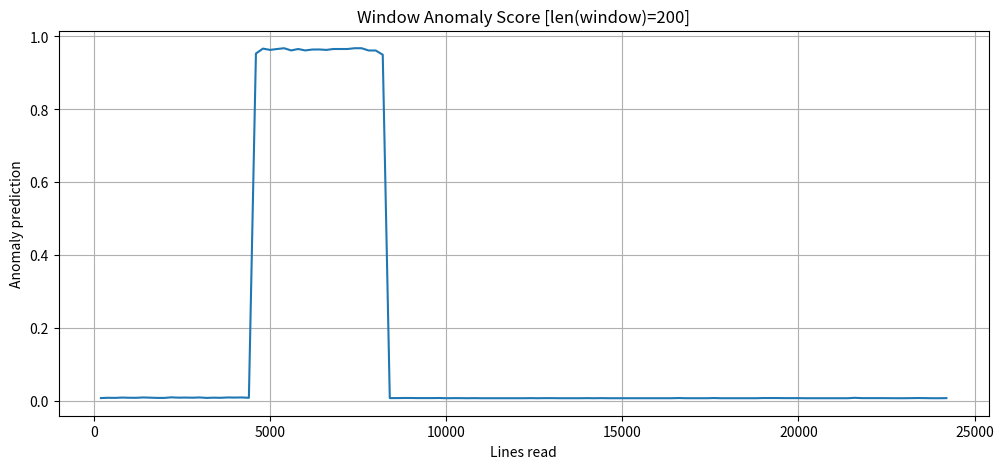

The script that saved this image:
import matplotlib.pyplot as plt

# Data
lines_read = [
    200,400,600,800,1000,1200,1400,1600,1800,2000,2200,2400,2600,2800,3000,3200,3400,3600,3800,4000,
    4200,4400,4600,4800,5000,5200,5400,5600,5800,6000,6200,6400,6600,6800,7000,7200,7400,7600,7800,8000,
    8200,8400,8600,8800,9000,9200,9400,9600,9800,10000,10200,10400,10600,10800,11000,11200,11400,11600,11800,
    12000,12200,12400,12600,12800,13000,13200,13400,13600,13800,14000,14200,14400,14600,14800,15000,15200,15400,
    15600,15800,16000,16200,16400,16600,16800,17000,17200,17400,17600,17800,18000,18200,18400,18600,18800,19000,
    19200,19400,19600,19800,20000,20200,20400,20600,20800,21000,21200,21400,21600,21800,22000,22200,22400,22600,
    22800,23000,23200,23400,23600,23800,24000,24200
]

values = [
    0.007849098183214664,0.008658237755298615,0.008347730152308941,0.009250467643141747,0.008685952983796597,
    0.008570408448576927,0.009552679024636745,0.008950762450695038,0.00829901173710823,0.008306294679641724,
    0.009872338734567165,0.009015192277729511,0.009250467643141747,0.008857492357492447,0.009552679024636745,
    0.00829901173710823,0.008950762450695038,0.008570408448576927,0.009552679024636745,0.009250467643141747,
    0.009552679024636745,0.008570408448576927,0.9526669383049011,0.966195285320282,0.9626114368438721,
    0.9650628566741943,0.9672114253044128,0.9611769914627075,0.9650628566741943,0.9611769914627075,
    0.963615357875824,0.9637773036956787,0.9626114368438721,0.9650628566741943,0.9650628566741943,
    0.9650628566741943,0.9672114253044128,0.9672114253044128,0.9610024690628052,0.9610024690628052,
    0.9493914246559143,0.007799886167049408,0.007799886167049408,0.008061369881033897,0.008061369881033897,
    0.007799886167049408,0.007799886167049408,0.007799886167049408,0.008061369881033897,0.007441455498337746,
    0.007691016886383295,0.007691016886383295,0.007441455498337746,0.007691016886383295,0.007441455498337746,
    0.007441455498337746,0.007441455498337746,0.007441455498337746,0.007441455498337746,0.007441455498337746,
    0.007441455498337746,0.007691016886383295,0.007441455498337746,0.007691016886383295,0.007691016886383295,
    0.007441455498337746,0.007441455498337746,0.007441455498337746,0.007441455498337746,0.007691016886383295,
    0.007441455498337746,0.007691016886383295,0.007441455498337746,0.007441455498337746,0.007441455498337746,
    0.007441455498337746,0.007441455498337746,0.007441455498337746,0.007441455498337746,0.007441455498337746,
    0.007441455498337746,0.007441455498337746,0.007942689582705498,0.007441455498337746,0.007441455498337746,
    0.007441455498337746,0.007441455498337746,0.007942689582705498,0.007441455498337746,0.007441455498337746,
    0.007441455498337746,0.007441455498337746,0.007441455498337746,0.007441455498337746,0.007942689582705498,
    0.007942689582705498,0.007942689582705498,0.007691016886383295,0.007691016886383295,0.007691016886383295,
    0.007441455498337746,0.007441455498337746,0.007441455498337746,0.007441455498337746,0.007441455498337746,
    0.007441455498337746,0.007441455498337746,0.008573370985686779,0.007691016886383295,0.007691016886383295,
    0.007691016886383295,0.007691016886383295,0.007567469030618668,0.007441455498337746,0.007441455498337746,
    0.007691016886383295,0.007942689582705498,0.007691016886383295,0.007441455498337746,0.007441455498337746,
    0.007691016886383295,0.007942689582705498
]

# Trim to same length
values = values[:len(lines_read)]

# Plot
plt.figure(figsize=(12,5))
plt.plot(lines_read, values)
plt.title("Window Anomaly Score [len(window)=200]")
plt.xlabel("Lines read")
plt.ylabel("Anomaly prediction")
plt.grid(True)
plt.show()

num_anomalous_transactions = 3503 - 8
total_transactions = 24329 - 8
print(f"Expected % Anomalous Traffic = {100 * (num_anomalous_transactions / total_transactions):.3f}%")

anomalous_windows = 0
for val in values:
    if val > 0.5:
        anomalous_windows += 1
print(f"Actual % Anomalous Traffic = {100* (anomalous_windows / len(values)):.3f}%")

# import time
# import threading
# import numpy as np

# def follow(path):
#     f = open(path)
#     f.seek(0, 2)
#     while True:
#         line = f.readline()
#         if not line:
#             time.sleep(0.01)
#             continue
#         yield line

# source_times = {}

# def extract_uid(line, uid_idx, sep):
#     parts = line.split(sep)
#     if len(parts) <= uid_idx:
#         return None
#     return parts[uid_idx]

# # -----------------------------
# # CONFIGURE YOUR FORMATS HERE
# # -----------------------------
# SRC_UID_IDX  = 1      # example: column # in file1.log
# DST_UID_IDX  = 2      # example: column # in file2.log 
# SRC_SEP      = '\x09'       # separator for file1.log
# DST_SEP      = ','          # separator for file2.log
# SRC_PATH     = "../../train_test_data/demo/conn.log"
# DST_PATH     = "../../buf/demo_buf.csv"
# # -----------------------------


# def track_source():
#     for line in follow(SRC_PATH):
#         uid = extract_uid(line, SRC_UID_IDX, SRC_SEP)
#         if uid is not None:
#             source_times[uid] = time.time()


# latencies = []

# def track_output():
#     for line in follow(DST_PATH):
#         uid = extract_uid(line, DST_UID_IDX, DST_SEP)
#         if uid is None:
#             continue
#         if uid in source_times:
#             latency = time.time() - source_times[uid]
#             latencies.append(latency)
#             print(f"Avg Latency Added (n={len(latencies)}): {(np.mean(latencies)) * 1000:5f} +/- {(np.std(latencies)) * 1000:.5f}")
#             # print(f"UID {uid}: latency {latency*1000:.2f} ms")


# threading.Thread(target=track_source, daemon=True).start()
# track_output()
